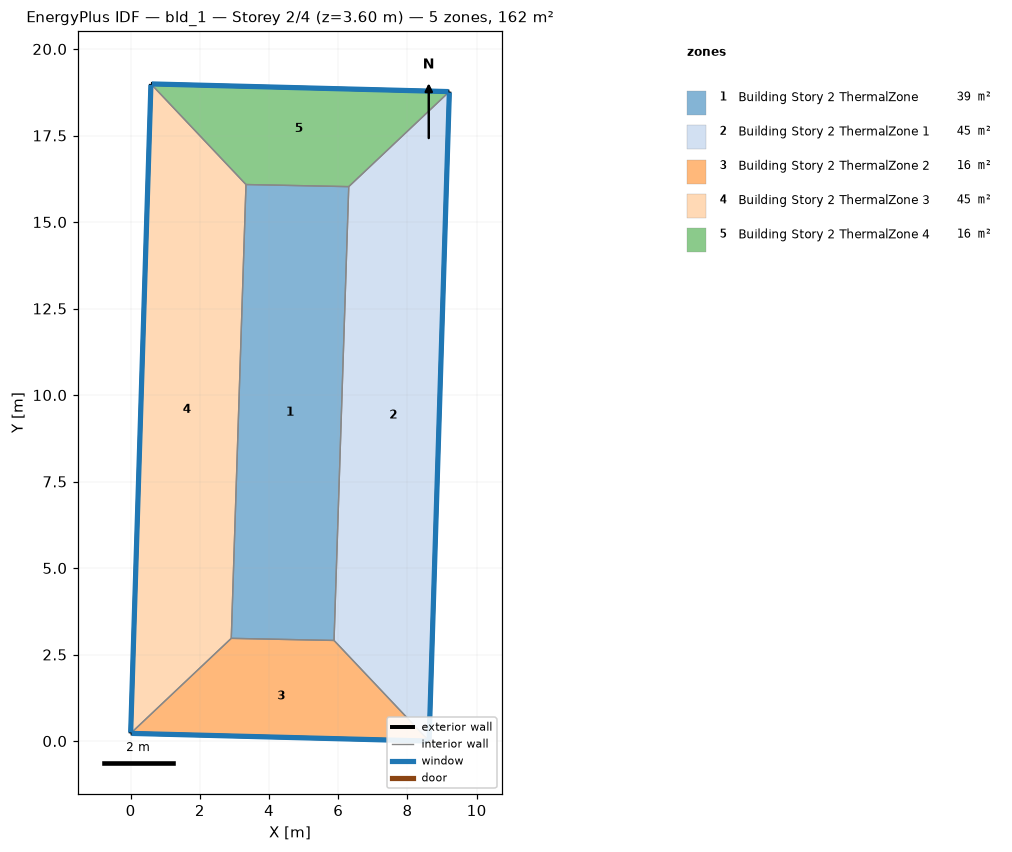
=== STOREY PLAN SPEC (per zone: floor XY polygon, exterior-wall plan segments, windows/doors) ===
zone 1: Building Story 2 ThermalZone  (39.0 m²)
  floor: (6.30, 16.02) (5.88, 2.91) (2.91, 2.97) (3.33, 16.08)
  interior walls: 4
zone 2: Building Story 2 ThermalZone 1  (45.1 m²)
  floor: (9.21, 18.77) (8.62, 0.00) (5.88, 2.91) (6.30, 16.02)
  exterior wall: (8.62, 0.00) – (9.21, 18.77)  [18.8 m]
    window: (8.63, 0.03) – (9.21, 18.74)  [20.3 m²]
  interior walls: 3
zone 3: Building Story 2 ThermalZone 2  (16.4 m²)
  floor: (8.62, 0.00) (-0.00, 0.22) (2.91, 2.97) (5.88, 2.91)
  exterior wall: (-0.00, 0.22) – (8.62, 0.00)  [8.6 m]
    window: (0.03, 0.22) – (8.60, 0.00)  [9.3 m²]
  interior walls: 3
zone 4: Building Story 2 ThermalZone 3  (45.1 m²)
  floor: (-0.00, 0.22) (0.59, 18.99) (3.33, 16.08) (2.91, 2.97)
  exterior wall: (0.59, 18.99) – (-0.00, 0.22)  [18.8 m]
    window: (0.59, 18.97) – (0.00, 0.25)  [20.3 m²]
  interior walls: 3
zone 5: Building Story 2 ThermalZone 4  (16.4 m²)
  floor: (0.59, 18.99) (9.21, 18.77) (6.30, 16.02) (3.33, 16.08)
  exterior wall: (9.21, 18.77) – (0.59, 18.99)  [8.6 m]
    window: (9.19, 18.77) – (0.61, 18.99)  [9.3 m²]
  interior walls: 3

=== DERIVED (storey summary) ===
Building: bld_1
Storey: 2 of 4  (floor level z = 3.60 m)
Storey gross floor area: 162.0 m²
Zones on this storey: 5
  - Building Story 2 ThermalZone: floor 39.0 m²
  - Building Story 2 ThermalZone 1: floor 45.1 m²; exterior wall 18.8 m (67.6 m²); 1 window(s) 20.3 m²; WWR 30.0%
  - Building Story 2 ThermalZone 2: floor 16.4 m²; exterior wall 8.6 m (31.1 m²); 1 window(s) 9.3 m²; WWR 30.0%
  - Building Story 2 ThermalZone 3: floor 45.1 m²; exterior wall 18.8 m (67.6 m²); 1 window(s) 20.3 m²; WWR 30.0%
  - Building Story 2 ThermalZone 4: floor 16.4 m²; exterior wall 8.6 m (31.1 m²); 1 window(s) 9.3 m²; WWR 30.0%
Zone adjacency: (none detected)